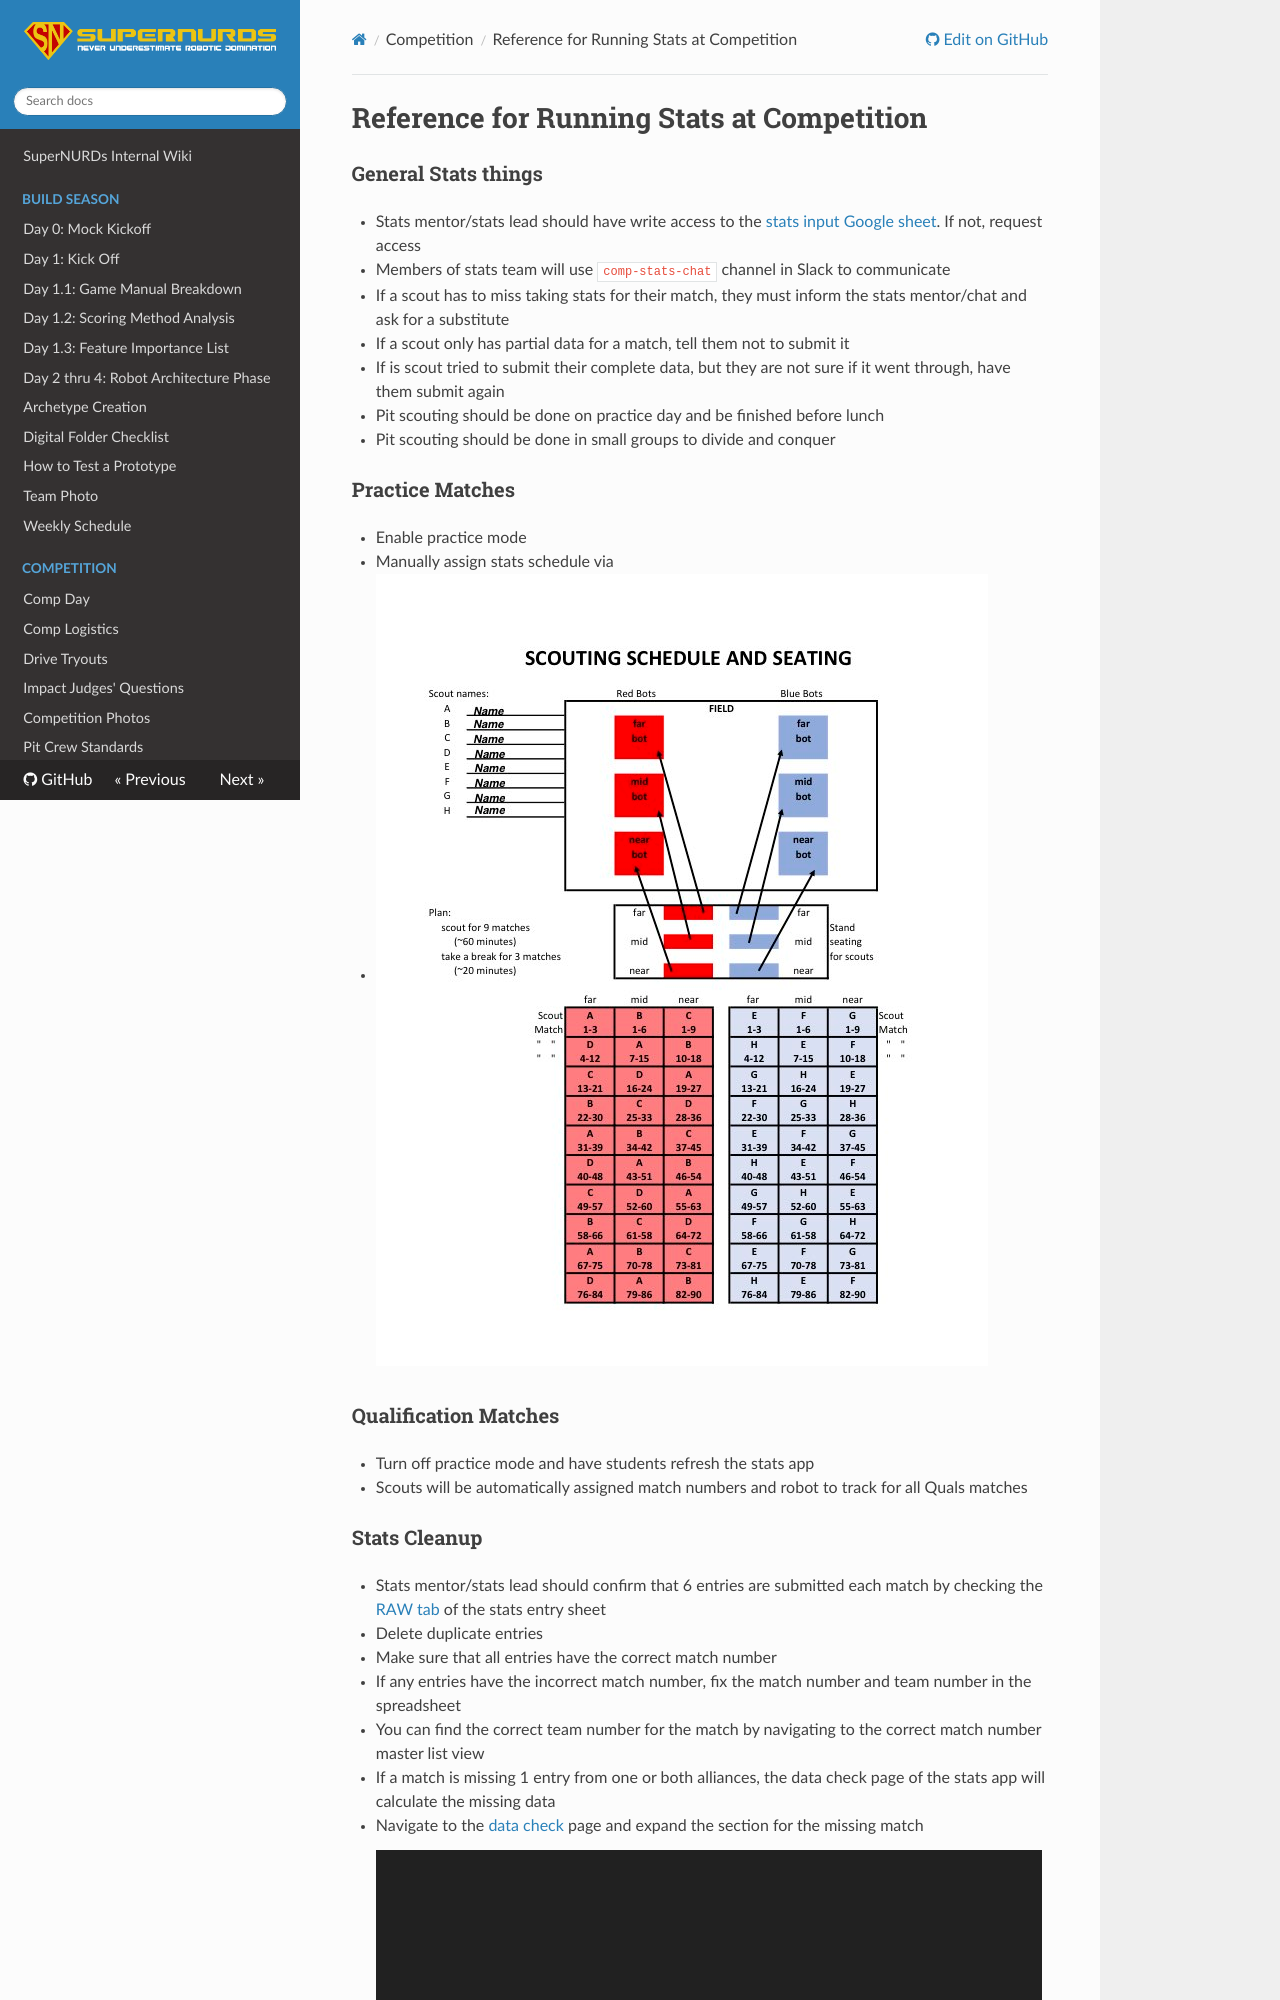

repository: FRCTeam3255/Wiki · page: Competition/Running Stats/index.html · generator: mkdocs

# Reference for Running Stats at Competition

### General Stats things
- Stats mentor/stats lead should have write access to the [stats input Google sheet](https://docs.google.com/spreadsheets/d/1KboyFTIZJiIW_33Z9_ea8jtYkV3T-fuS659ezwsXYmY/edit?gid=1878511843#gid=1878511843). If not, request access
- Members of stats team will use `comp-stats-chat` channel in Slack to communicate
- If a scout has to miss taking stats for their match, they must inform the stats mentor/chat and ask for a substitute
- If a scout only has partial data for a match, tell them not to submit it
- If is scout tried to submit their complete data, but they are not sure if it went through, have them submit again
- Pit scouting should be done on practice day and be finished before lunch
  - Pit scouting should be done in small groups to divide and conquer

### Practice Matches
- Enable practice mode
- Manually assign stats schedule via
- ![this sheet](../.images/Stats/match_assignments.jpeg)
